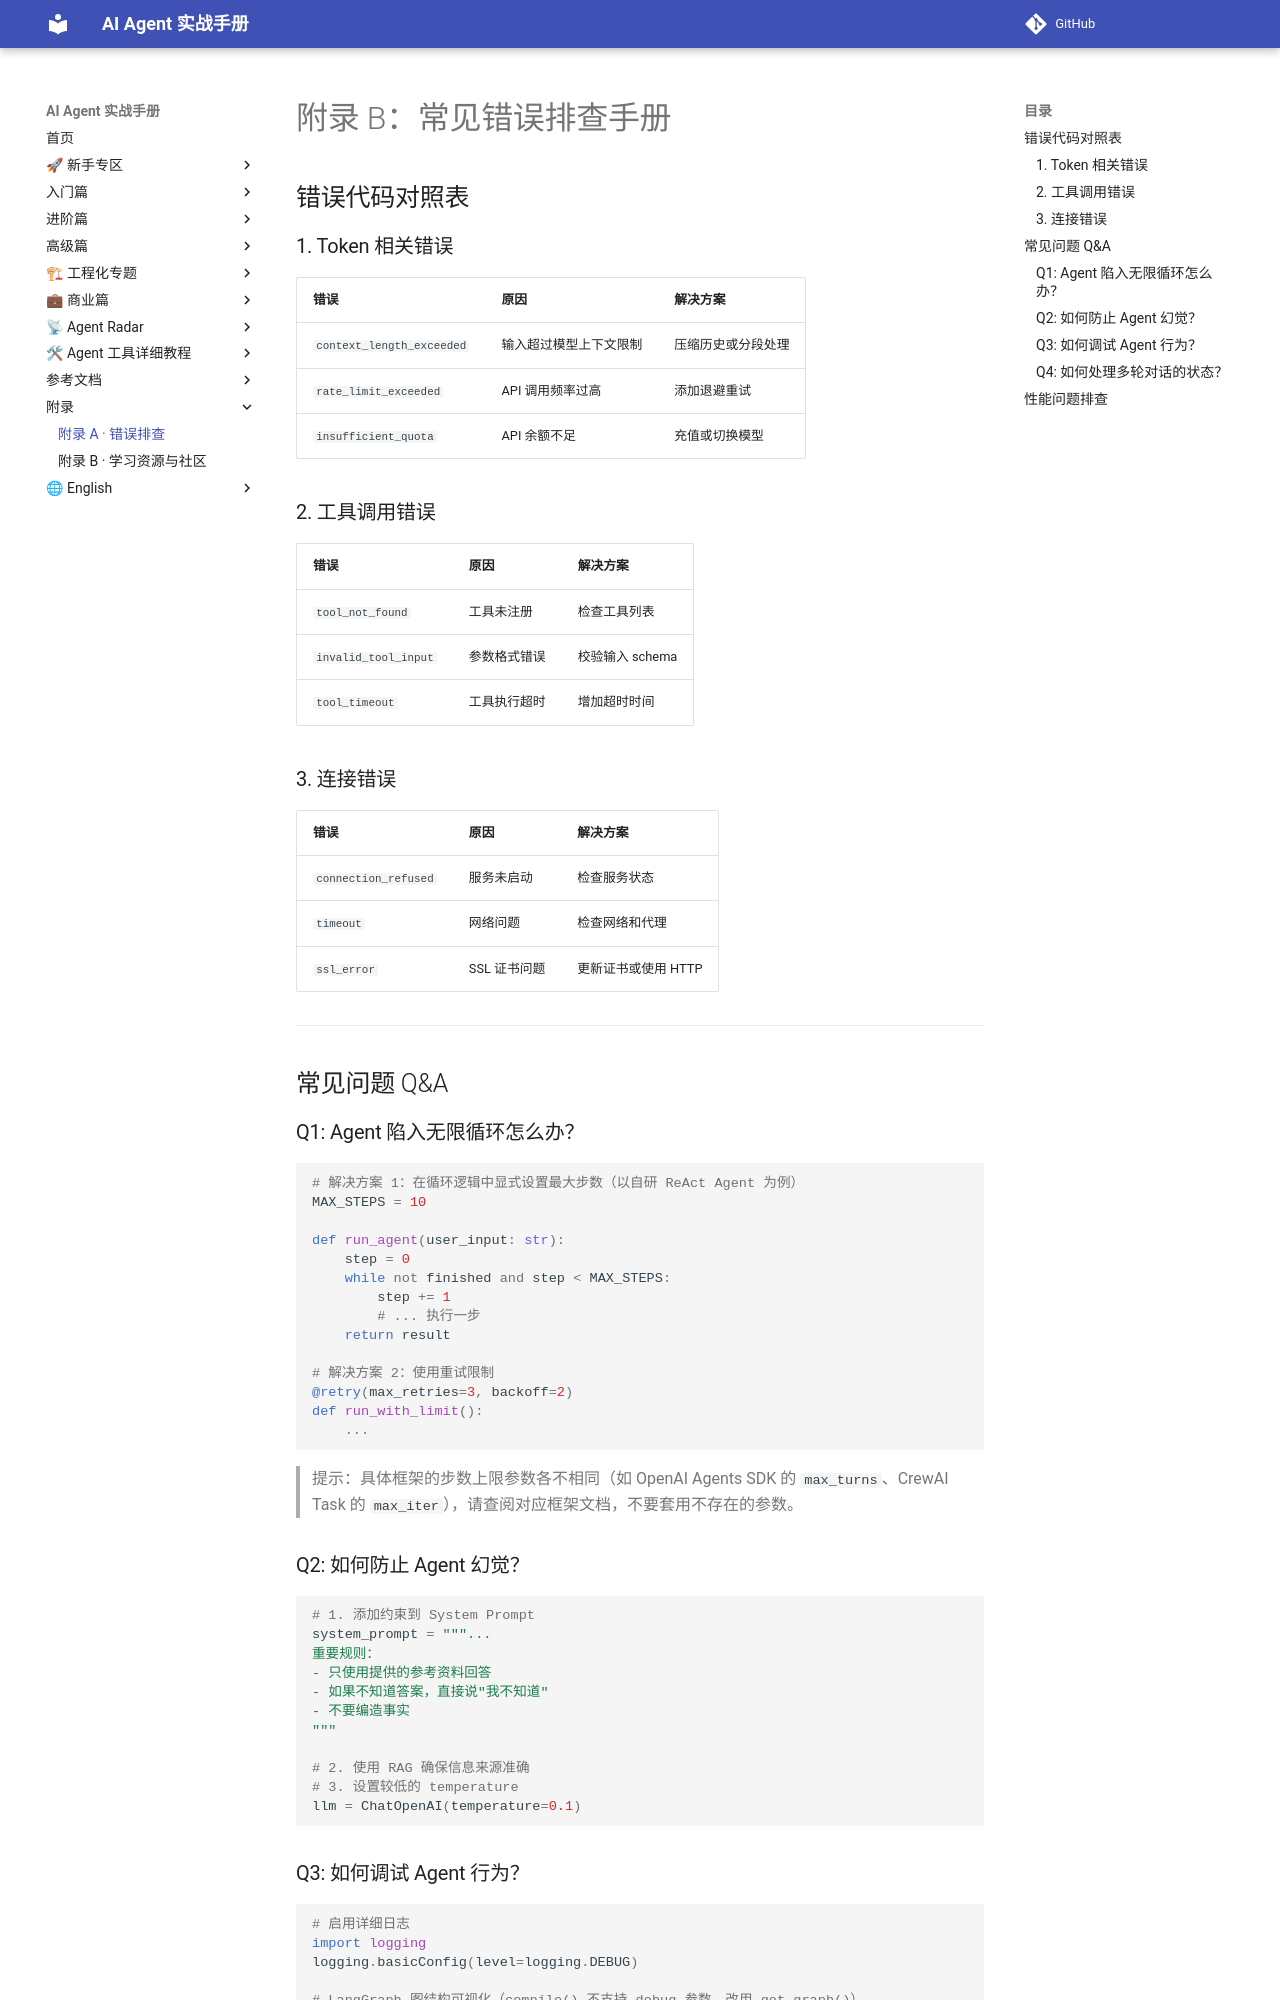

repository: Xwh630/ai-agent-handbook · page: appendix/error-troubleshooting/index.html · generator: mkdocs

# 附录 B：常见错误排查手册

## 错误代码对照表

### 1. Token 相关错误

| 错误 | 原因 | 解决方案 |
|------|------|----------|
| `context_length_exceeded` | 输入超过模型上下文限制 | 压缩历史或分段处理 |
| `rate_limit_exceeded` | API 调用频率过高 | 添加退避重试 |
| `insufficient_quota` | API 余额不足 | 充值或切换模型 |

### 2. 工具调用错误

| 错误 | 原因 | 解决方案 |
|------|------|----------|
| `tool_not_found` | 工具未注册 | 检查工具列表 |
| `invalid_tool_input` | 参数格式错误 | 校验输入 schema |
| `tool_timeout` | 工具执行超时 | 增加超时时间 |

### 3. 连接错误

| 错误 | 原因 | 解决方案 |
|------|------|----------|
| `connection_refused` | 服务未启动 | 检查服务状态 |
| `timeout` | 网络问题 | 检查网络和代理 |
| `ssl_error` | SSL 证书问题 | 更新证书或使用 HTTP |

---

## 常见问题 Q&A

### Q1: Agent 陷入无限循环怎么办？

```python
# 解决方案 1：在循环逻辑中显式设置最大步数（以自研 ReAct Agent 为例）
MAX_STEPS = 10

def run_agent(user_input: str):
    step = 0
    while not finished and step < MAX_STEPS:
        step += 1
        # ... 执行一步
    return result

# 解决方案 2：使用重试限制
@retry(max_retries=3, backoff=2)
def run_with_limit():
    ...
```

> 提示：具体框架的步数上限参数各不相同（如 OpenAI Agents SDK 的 `max_turns`、CrewAI Task 的 `max_iter`），请查阅对应框架文档，不要套用不存在的参数。

### Q2: 如何防止 Agent 幻觉？

```python
# 1. 添加约束到 System Prompt
system_prompt = """...
重要规则：
- 只使用提供的参考资料回答
- 如果不知道答案，直接说"我不知道"
- 不要编造事实
"""

# 2. 使用 RAG 确保信息来源准确
# 3. 设置较低的 temperature
llm = ChatOpenAI(temperature=0.1)
```
